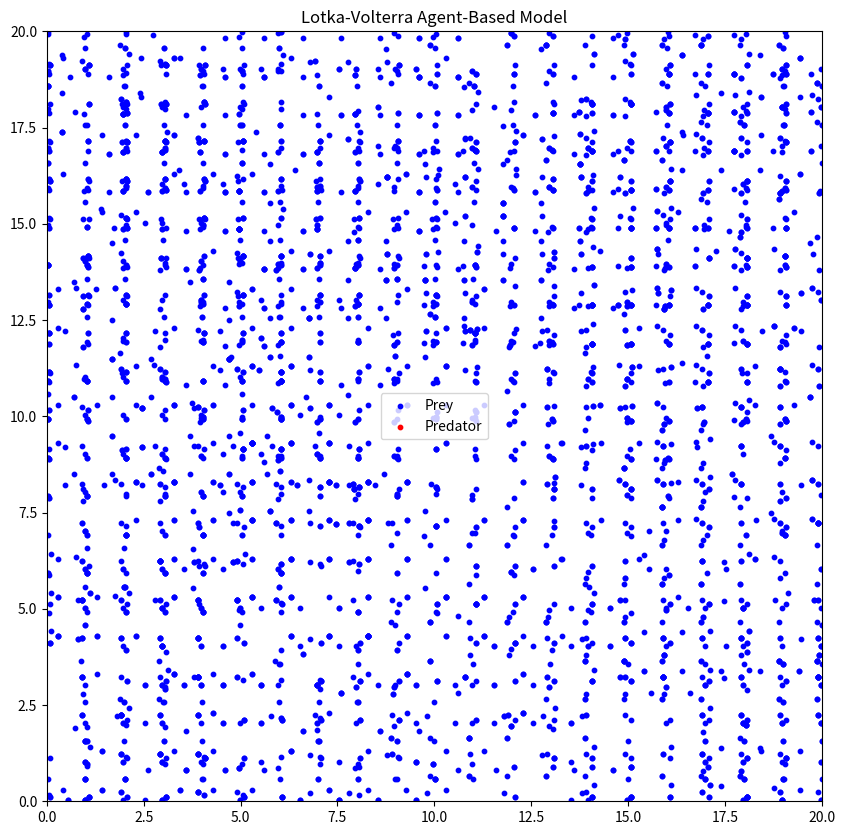
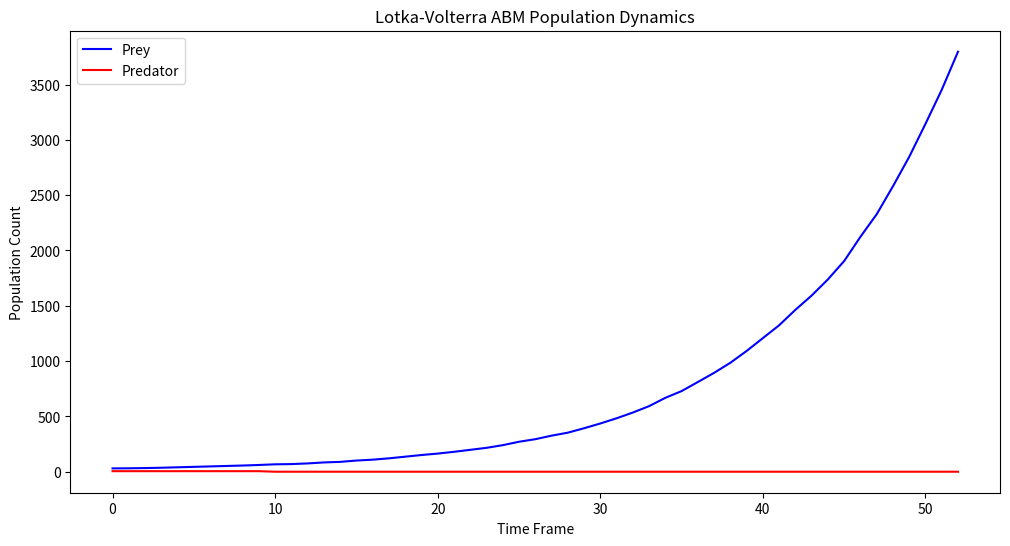

Recreate these plots in Python, in order.
import numpy as np
import matplotlib.pyplot as plt
from matplotlib.animation import FuncAnimation

# Ensure matplotlib is using a non-interactive backend
plt.switch_backend('Agg')

class Agent:
    def __init__(self, x, y):
        self.position = np.array([x, y], dtype=float)

    def move(self, x_lim, y_lim):
        # Random movement for now, will be refined later
        direction = np.random.choice(['up', 'down', 'left', 'right', 'stay'])
        if direction == 'up':
            self.position[1] += 1
        elif direction == 'down':
            self.position[1] -= 1
        elif direction == 'left':
            self.position[0] -= 1
        elif direction == 'right':
            self.position[0] += 1
        
        # Wrap-around boundaries
        self.position[0] %= x_lim
        self.position[1] %= y_lim

class Prey(Agent):
    def __init__(self, x, y):
        super().__init__(x, y)
        self.reproduce_chance = 0.1 # Probability of reproduction

class Predator(Agent):
    def __init__(self, x, y):
        super().__init__(x, y)
        self.energy = 10 # Energy level, decreases over time, increases by eating
        self.energy_gain_per_prey = 5
        self.reproduce_energy_threshold = 15
        self.death_energy_threshold = 0

def simulate_lotka_volterra_abm(num_initial_prey, num_initial_predators, num_frames, x_lim, y_lim, filename="lotka_volterra_abm.gif"):
    prey_agents = [Prey(np.random.rand() * x_lim, np.random.rand() * y_lim) for _ in range(num_initial_prey)]
    predator_agents = [Predator(np.random.rand() * x_lim, np.random.rand() * y_lim) for _ in range(num_initial_predators)]

    fig, ax = plt.subplots(figsize=(10, 10))
    ax.set_xlim(0, x_lim)
    ax.set_ylim(0, y_lim)
    ax.set_title("Lotka-Volterra Agent-Based Model")
    
    prey_scatter = ax.scatter([], [], color='blue', label='Prey', s=10)
    predator_scatter = ax.scatter([], [], color='red', label='Predator', s=10)
    ax.legend()

    # Lists to store population counts for plotting
    prey_populations = []
    predator_populations = []

    def update(frame):
        # Append current populations at the beginning of each frame update
        prey_populations.append(len(prey_agents))
        predator_populations.append(len(predator_agents))
        # --- Predator Actions ---
        for predator in list(predator_agents): # Iterate over a copy to allow removal
            predator.move(x_lim, y_lim)
            predator.energy -= 1 # Energy loss per step

            # Check for eating prey
            prey_eaten_this_step = []
            for i, prey in enumerate(prey_agents):
                if np.array_equal(predator.position, prey.position):
                    predator.energy += predator.energy_gain_per_prey
                    prey_eaten_this_step.append(i)
                    break # Predator eats only one prey per step
            
            # Remove eaten prey (in reverse order to avoid index issues)
            for i in sorted(prey_eaten_this_step, reverse=True):
                del prey_agents[i]

            # Predator reproduction
            if predator.energy >= predator.reproduce_energy_threshold:
                predator_agents.append(Predator(predator.position[0], predator.position[1]))
                predator.energy /= 2 # Split energy
            
            # Predator death
            if predator.energy <= predator.death_energy_threshold:
                predator_agents.remove(predator)

        # --- Prey Actions ---
        for prey in list(prey_agents): # Iterate over a copy to allow removal
            prey.move(x_lim, y_lim)

            # Prey reproduction
            if np.random.rand() < prey.reproduce_chance:
                prey_agents.append(Prey(prey.position[0], prey.position[1]))

        # Update scatter plots
        if prey_agents:
            prey_positions = np.array([p.position for p in prey_agents])
            prey_scatter.set_offsets(prey_positions)
        else:
            prey_scatter.set_offsets(np.array([[],[]]).T) # Clear scatter if no prey

        if predator_agents:
            predator_positions = np.array([p.position for p in predator_agents])
            predator_scatter.set_offsets(predator_positions)
        else:
            predator_scatter.set_offsets(np.array([[],[]]).T) # Clear scatter if no predators

        # Keep track of populations for potential later plotting
        # print(f"Frame {frame}: Prey {len(prey_agents)}, Predators {len(predator_agents)}")

        return prey_scatter, predator_scatter

    print(f"Generating Lotka-Volterra ABM animation for {num_initial_prey} prey and {num_initial_predators} predators over {num_frames} frames...")
    ani = FuncAnimation(fig, update, frames=num_frames, blit=True)
    ani.save(filename, writer='pillow', fps=10)
    print(f"Animation saved as {filename}")

    # Plotting population trends
    fig2, ax2 = plt.subplots(figsize=(12, 6))
    ax2.plot(prey_populations, label='Prey', color='blue')
    ax2.plot(predator_populations, label='Predator', color='red')
    ax2.set_xlabel('Time Frame')
    ax2.set_ylabel('Population Count')
    ax2.set_title('Lotka-Volterra ABM Population Dynamics')
    ax2.legend()
    pop_filename = filename.replace(".gif", "_populations.png")
    fig2.savefig(pop_filename)
    print(f"Population plot saved as {pop_filename}")

if __name__ == "__main__":
    NUM_INITIAL_PREY = 30
    NUM_INITIAL_PREDATORS = 5
    NUM_FRAMES = 50
    X_LIMIT = 20
    Y_LIMIT = 20
    simulate_lotka_volterra_abm(NUM_INITIAL_PREY, NUM_INITIAL_PREDATORS, NUM_FRAMES, X_LIMIT, Y_LIMIT, 
                                  filename=f"lotka_volterra_abm_{NUM_INITIAL_PREY}_prey_{NUM_INITIAL_PREDATORS}_predators_{NUM_FRAMES}_frames.gif")
